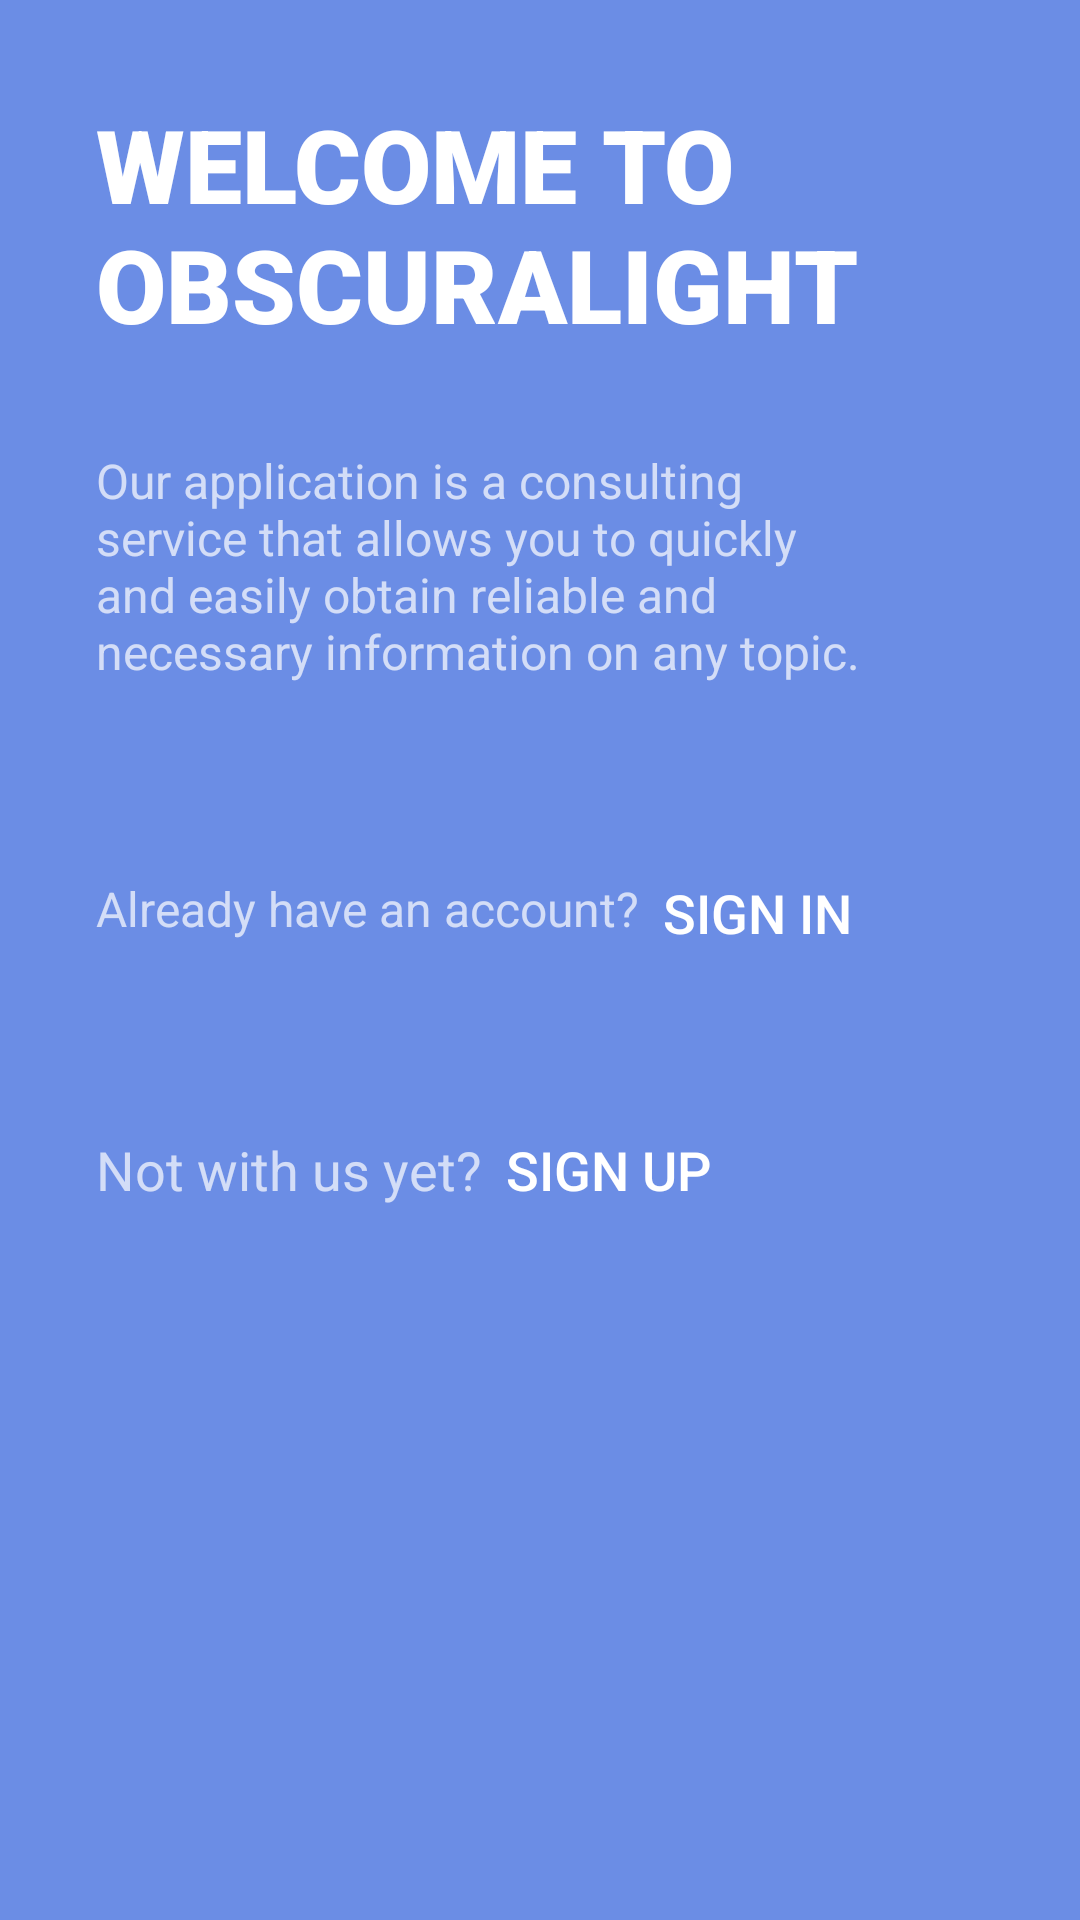

Android layout source for this screen:
<!-- AndroidManifest.xml: application theme AppTheme -->
<!-- res/layout/activity_splash.xml -->
<?xml version="1.0" encoding="utf-8"?>
<androidx.constraintlayout.widget.ConstraintLayout
        xmlns:android="http://schemas.android.com/apk/res/android"
        xmlns:tools="http://schemas.android.com/tools"
        xmlns:app="http://schemas.android.com/apk/res-auto"
        android:layout_width="match_parent"
        android:layout_height="match_parent"
        tools:context=".SplashActivity"
        android:background="@color/soft_blue">

    <androidx.constraintlayout.widget.Guideline
            android:layout_width="wrap_content"
            android:layout_height="wrap_content"
            android:id="@+id/guideline_splash_start"
            android:orientation="vertical"
            app:layout_constraintGuide_begin="@dimen/indentation_16"/>

    <androidx.constraintlayout.widget.Guideline
            android:layout_width="wrap_content"
            android:layout_height="wrap_content"
            android:id="@+id/guideline_splash_end"
            android:orientation="vertical"
            app:layout_constraintGuide_end="@dimen/indentation_16"/>

    <androidx.constraintlayout.widget.Guideline
            android:layout_width="wrap_content"
            android:layout_height="wrap_content"
            android:id="@+id/guideline_splash_top"
            app:layout_constraintGuide_begin="@dimen/indentation_16"
            android:orientation="horizontal"/>

    <androidx.constraintlayout.widget.Guideline
            android:layout_width="wrap_content"
            android:layout_height="wrap_content"
            android:id="@+id/guideline_splash_bottom"
            android:orientation="horizontal"
            app:layout_constraintGuide_end="@dimen/indentation_16"/>

    <TextView
            android:id="@+id/tv_splash_welcome_header"
            android:layout_width="wrap_content"
            android:layout_height="wrap_content"
            android:text="@string/welcome_to_obscuralight"
            android:layout_marginTop="@dimen/indentation_16"
            app:layout_constraintTop_toBottomOf="@+id/guideline_splash_top"
            app:layout_constraintStart_toEndOf="@+id/guideline_splash_start"
            android:layout_marginStart="@dimen/indentation_16"
            android:textSize="@dimen/text_size_34"
            android:textStyle="normal"
            android:textColor="@color/white"
            android:fontFamily="sans-serif-black"/>

    <TextView
            android:id="@+id/tv_splash_information"
            android:layout_width="wrap_content"
            android:layout_height="wrap_content"
            android:layout_marginTop="@dimen/indentation_32"
            app:layout_constraintTop_toBottomOf="@+id/tv_splash_welcome_header"
            app:layout_constraintStart_toEndOf="@+id/guideline_splash_start"
            android:layout_marginStart="@dimen/indentation_16"
            android:textColor="@color/light_grey"
            android:textStyle="normal"
            android:textSize="@dimen/txt_size_16"
            android:fontFamily="sans-serif"
            android:text="@string/text_information"
    />

    <TextView
            android:id="@+id/tv_splash_have_an_account"
            android:layout_width="wrap_content"
            android:layout_height="wrap_content"
            app:layout_constraintTop_toBottomOf="@id/tv_splash_information"
            android:layout_marginTop="@dimen/indentation_64"
            app:layout_constraintStart_toEndOf="@id/guideline_splash_start"
            android:layout_marginStart="@dimen/indentation_16"
            android:text="@string/text_already_have_an_account"
            android:textSize="@dimen/txt_size_16"
            android:textColor="@color/light_grey"
            android:textStyle="normal"
            android:fontFamily="sans-serif"/>

    <TextView
            android:id="@+id/tv_splash_sign_in"
            android:layout_width="wrap_content"
            android:layout_height="wrap_content"
            android:text="@string/text_sign_in"
            android:textColor="@color/white"
            android:textSize="@dimen/txt_size_18"
            android:fontFamily="sans-serif-medium"
            android:textStyle="normal"
            android:layout_marginTop="@dimen/indentation_64"
            app:layout_constraintTop_toBottomOf="@+id/tv_splash_information"
            app:layout_constraintStart_toEndOf="@+id/tv_splash_have_an_account"
            android:layout_marginStart="@dimen/indentation_8"/>

    <TextView
            android:id="@+id/tv_splash_not_with_us_yet"
            android:layout_width="wrap_content"
            android:layout_height="wrap_content"
            app:layout_constraintStart_toEndOf="@id/guideline_splash_start"
            android:layout_marginStart="@dimen/indentation_16"
            android:text="@string/text_not_with_us_yet"
            android:textSize="@dimen/txt_size_18"
            android:textColor="@color/light_grey"
            android:textStyle="normal"
            android:fontFamily="sans-serif"
            android:layout_marginTop="@dimen/indentation_64"
            app:layout_constraintTop_toBottomOf="@+id/tv_splash_have_an_account"/>

    <TextView
            android:id="@+id/tv_splash_sign_up"
            android:layout_width="wrap_content"
            android:layout_height="wrap_content"
            app:layout_constraintStart_toEndOf="@id/tv_splash_not_with_us_yet"
            android:layout_marginStart="@dimen/indentation_8"
            android:layout_marginTop="@dimen/indentation_64"
            app:layout_constraintTop_toBottomOf="@id/tv_splash_have_an_account"
            android:text="@string/text_sing_up"
            android:textColor="@color/white"
            android:textStyle="normal"
            android:textSize="@dimen/txt_size_18"
            android:fontFamily="sans-serif-medium"/>

</androidx.constraintlayout.widget.ConstraintLayout>
<!-- resources referenced by this layout -->
<resources>
  <color name="light_grey">#b3ffffff</color>
  <color name="soft_blue">#6b8de5</color>
  <color name="white">#ffffff</color>
  <dimen name="indentation_16">16dp</dimen>
  <dimen name="indentation_32">32dp</dimen>
  <dimen name="indentation_64">64dp</dimen>
  <dimen name="indentation_8">8dp</dimen>
  <dimen name="text_size_34">34sp</dimen>
  <dimen name="txt_size_16">16sp</dimen>
  <dimen name="txt_size_18">18sp</dimen>
  <string name="text_already_have_an_account">Already have an account?</string>
  <string name="text_information">Our application is a consulting\nservice that allows you to quickly\nand easily obtain
          reliable and\nnecessary information on any topic.
      </string>
  <string name="text_not_with_us_yet">Not with us yet?</string>
  <string name="text_sign_in">SIGN IN</string>
  <string name="text_sing_up">SIGN UP</string>
  <string name="welcome_to_obscuralight">WELCOME TO\nOBSCURALIGHT</string>
  <style name="AppTheme" parent="Theme.AppCompat.Light.NoActionBar">
          
          <item name="colorPrimary">@color/colorPrimary</item>
          <item name="colorPrimaryDark">@color/black</item>
          <item name="colorAccent">@color/colorAccent</item>
      </style>
  <color name="colorPrimary">#008577</color>
  <color name="black">#000000</color>
  <color name="colorAccent">#ff9595</color>
</resources>
